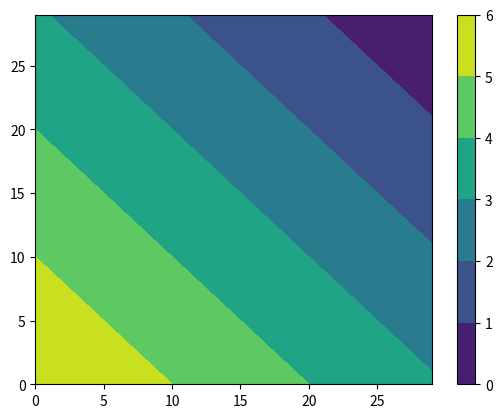

Recreate this plot in Python.
from matplotlib import pyplot as plt
import numpy as np

resolution = 30
y = np.arange(0,resolution,1)
x = np.arange(0,resolution,1)

Y,X = np.meshgrid(y,x) 

maxf = np.zeros(shape = Y.shape)
maxf.fill(-9999.99) 
index = []
delta = int(resolution/3)
end = int(resolution*2 + delta)
for k in range(0, end, delta):
    for i,x_ in enumerate(x):
        for j, y_ in enumerate(y):
            if y_ < ((k+delta)-x_) and y_ >= (k-x_):
                maxf[i,j]=6-int(k/delta)
    index.append(int(k/delta))

plt.contourf(X,Y,maxf,index)
plt.colorbar()
plt.show()
